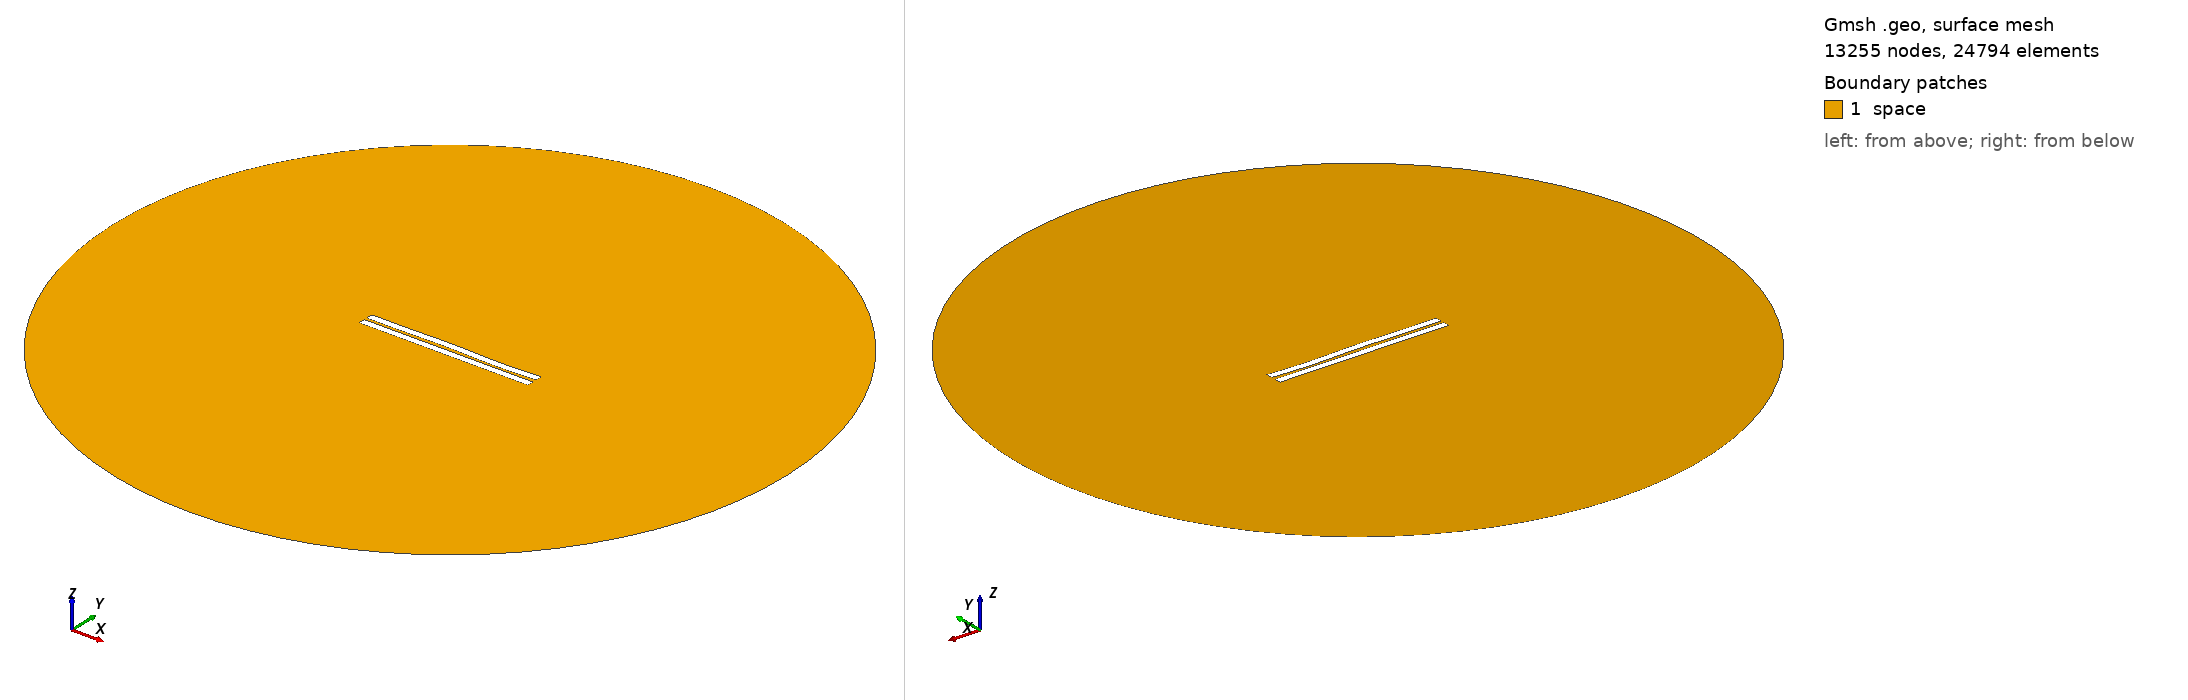

Gmsh geometry script, surface-meshed: 13255 nodes, 24794 surface elements. Boundary patches (legend numbers): 1 space. Left view from above one corner, right view from below the opposite corner. Legend entries are the model's physical surfaces. The drawing asked Gmsh for element sizes between 1% and 20% of the model's largest extent; the script's own settings can give other sizes.

=== 971.geo (drawn) ===
//---------------------------------------
// Geometry kernel
//---------------------------------------

SetFactory("OpenCASCADE");



//---------------------------------------
// Parameters of the geometry
//---------------------------------------

// Overetch of the upper plate
overetch = 0.0;

// Distance between the plates
distance = 1.75;

// Discretization over the x axis (for the deformation)
nx = 50; 

// Length of the plate
L = 100 - overetch; 

// Number of modes
n = 4; 

// 1st mode coefficient
coeff(1) = 0.0;
beta(1) = 0.596864 * 3.1415926535 / L;

// 2nd mode coefficient
coeff(2) = 0.07499999999999998;
beta(2) = 1.49418 * 3.1415926535 / L;

// 3rd mode coefficient
coeff(3) = 0.15;
beta(3) = 2.50025 * 3.1415926535 / L;

// 4th mode coefficient
coeff(4) = -0.15;
beta(4) = 3.49999 * 3.1415926535 / L;



//---------------------------------------
// Upper plate (deformed rectangle)
//---------------------------------------

// Coordiantes of the upper plate
xmin = -50;
xmax = 50 - overetch;

// Height of the upper plate
yheight = 4 - 2 * overetch;

// Indexes of the points
UpperID[] = {};
LowerID[] = {};
LeftID[] = {};
RightID[] = {};

// Point index
p = 1;

// Horizontal edges
For i In {1:nx}
    x = xmin + (i-1)*(xmax - xmin)/(nx-1);

    y_bottom = distance / 2 + overetch;
    For j In {1:n}
        C = (Cosh(beta(j)*L) + Cos(beta(j)*L)) / (Sinh(beta(j)*L) + Sin(beta(j)*L));
        y_bottom  = y_bottom + coeff(j) * (Cosh(beta(j)*(x+50)) - Cos(beta(j)*(x+50)) - C * (Sinh(beta(j)*(x+50)) - Sin(beta(j)*(x+50))));
    EndFor

    y_top = y_bottom + yheight;

    Point(p) = {x, y_top, 0, 1.0};
    UpperID[i] = p;
    p = p + 1;

    Point(p) = {x, y_bottom, 0, 1.0};
    LowerID[i] = p;
    p = p + 1;
EndFor

// Create point lists
UpperPts[] = {}; LowerPts[] = {};
For i In {1:nx}
  UpperPts[] += {UpperID[i]};
  LowerPts[] += {LowerID[i]};
EndFor

// Build splines
Spline(1) = {UpperPts[]};
Spline(2) = {LowerPts[]};
Line(3) = {LowerPts[nx-1], UpperPts[nx-1]};
Line(4) = {LowerPts[0], UpperPts[0]};

// Build the plane surface
Curve Loop(1) = {2, 3, -1, -4};
Plane Surface(1) = {1};



//---------------------------------------
// Lower plate (rectangle)
//---------------------------------------

// Vertices
Point(1001) = {-50, -1, 0, 1.0};
Point(1002) = { 50, -1, 0, 1.0};
Point(1003) = { 50,  -5, 0, 1.0};
Point(1004) = {-50,  -5, 0, 1.0};

// Edges
Line(5) = {1001, 1002};
Line(6) = {1002, 1003};
Line(7) = {1003, 1004};
Line(8) = {1004, 1001};

// Plane surface
Line Loop(2) = {5, 6, 7, 8};
Plane Surface(2) = {2}; 



//---------------------------------------
// Outer (fictious) boundary
//---------------------------------------

// Points
Point(1005) = {0, 0, 0};       // Center
Point(1006) = {200, 0, 0};     // Start point
Point(1007) = {0, 200, 0};     // 90 degrees
Point(1008) = {-200, 0, 0};    // 180 degrees
Point(1009) = {0, -200, 0};    // 270 degrees

// Circle arcs (each needs start, center, end)
Circle(9) = {1006, 1005, 1007};
Circle(10) = {1007, 1005, 1008};
Circle(11) = {1008, 1005, 1009};
Circle(12) = {1009, 1005, 1006};

// Plane surface for the entire domain
Curve Loop(3) = {9, 10, 11, 12};
Surface(3) = {3};

// Subtract the plates from the whole domain to obtain the actual domain where we want to solve the equations
BooleanDifference{ Surface{3}; Delete; }{ Surface{1}; Surface{2}; Delete; }




//---------------------------------------
// Transfinite Lines/Curves
//---------------------------------------

// Set the number of points on the boundaries
r = 7;

// Plates
Transfinite Curve {1, 2} = 50*r Using Progression 1;
Transfinite Curve {3, 4} = 2*r Using Progression 1;
Transfinite Line {5, 7} = 50*r Using Progression 1;
Transfinite Line {6, 8} = 2*r Using Progression 1;

// Outer boundary
Transfinite Line {9, 10, 11, 12} = 20 Using Progression 1;



//---------------------------------------
// Physical groups
//---------------------------------------                

// Physical curves (boundaries)
Physical Line("force_segment", 10) = {2};
Physical Line("upper_plate", 11) = {1, 3, 4};
Physical Line("lower_plate", 12) = {5, 6, 7, 8};
Physical Line("boundary", 20) = {9, 10, 11, 12};

// Physical Surfaces
Physical Surface("space", 30) = {3};



//---------------------------------------
// 6. Generate the Mesh
//---------------------------------------

// 2D mesh generation
Mesh 2;
